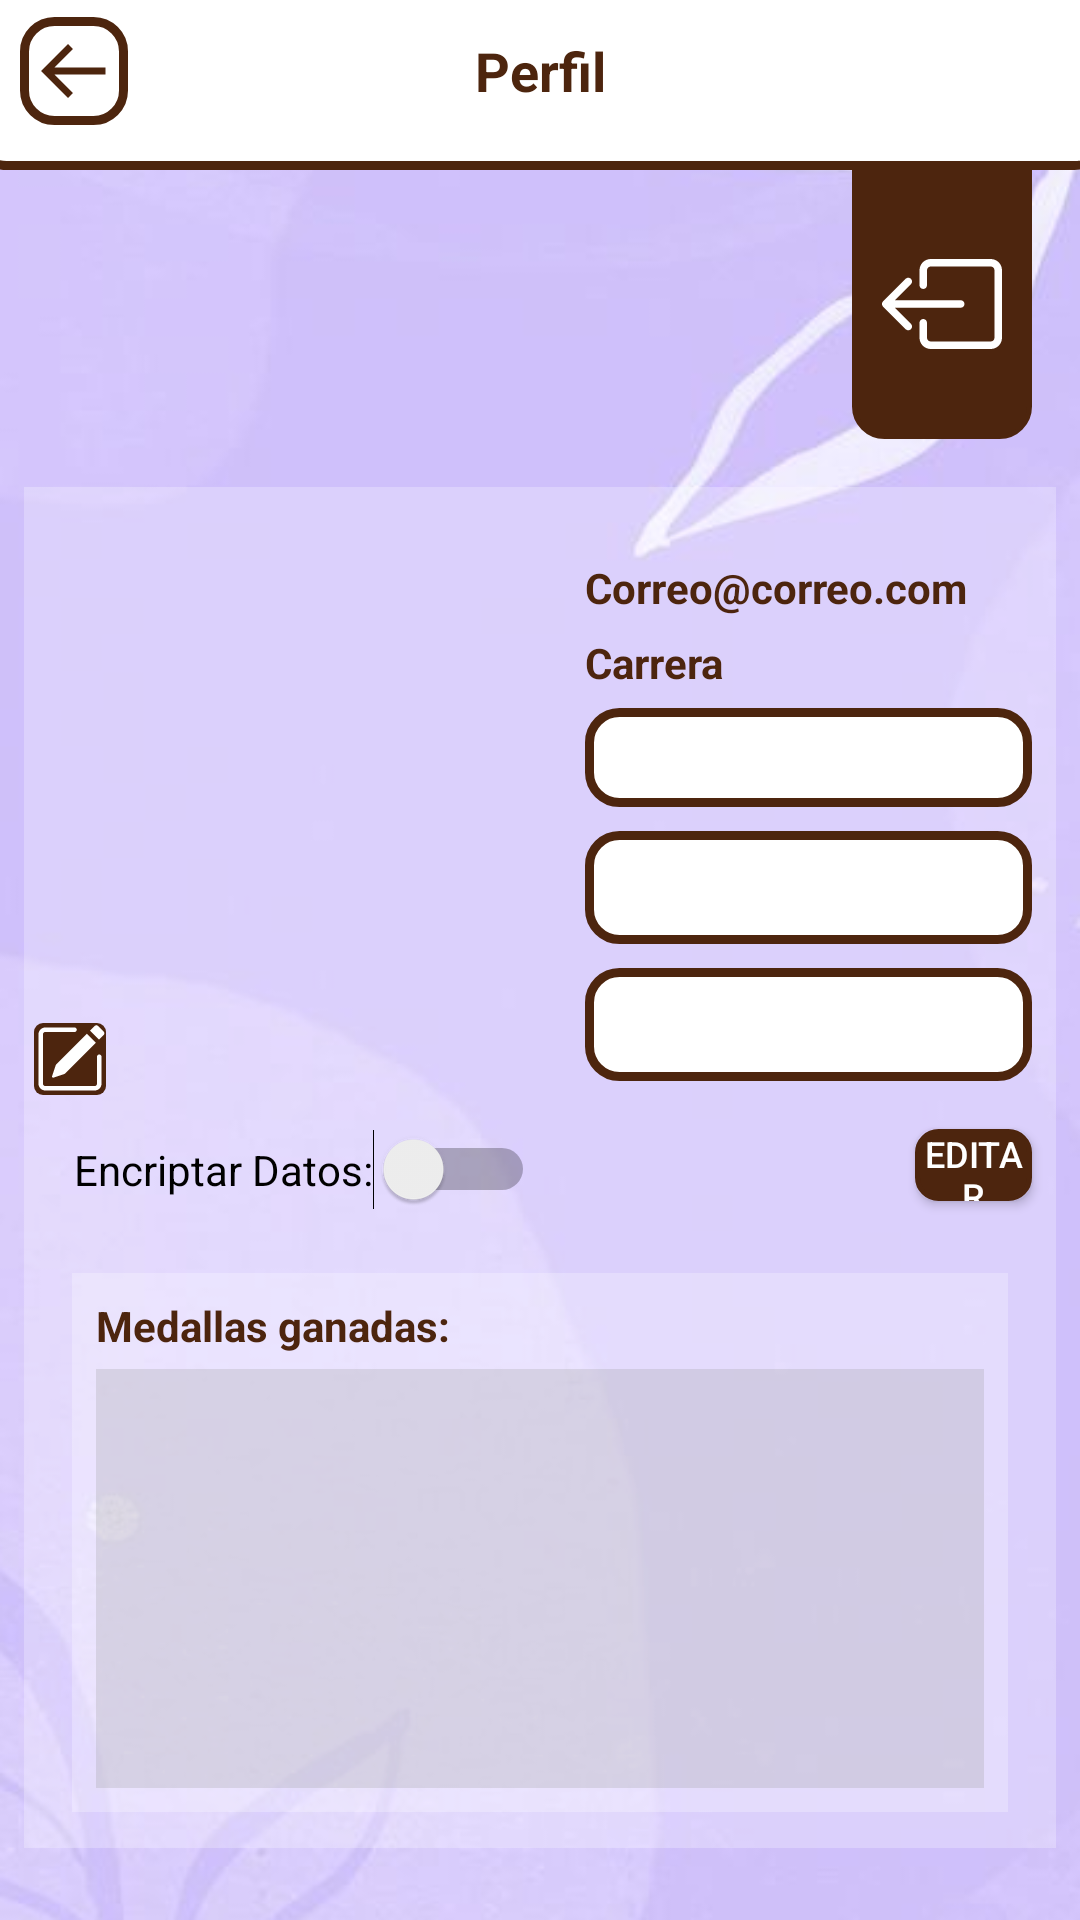

Android layout source for this screen:
<!-- AndroidManifest.xml: application theme Theme.PurrrfectPOI -->
<!-- res/layout/activity_profile.xml -->
<?xml version="1.0" encoding="utf-8"?>
<androidx.constraintlayout.widget.ConstraintLayout xmlns:android="http://schemas.android.com/apk/res/android"
    xmlns:app="http://schemas.android.com/apk/res-auto"
    xmlns:tools="http://schemas.android.com/tools"

    android:layout_width="match_parent"
    android:layout_height="match_parent"
    android:background="@drawable/floral"
    tools:context=".MainActivity">

    <androidx.appcompat.widget.Toolbar
        android:id="@+id/toolbar2"
        android:layout_width="match_parent"
        android:layout_height="66dp"
        android:layout_marginStart="-10dp"
        android:layout_marginTop="-10dp"
        android:layout_marginEnd="-10dp"
        android:background="@drawable/search_background"
        app:layout_constraintEnd_toEndOf="parent"
        app:layout_constraintHorizontal_bias="0.0"
        app:layout_constraintStart_toStartOf="parent"
        app:layout_constraintTop_toTopOf="parent">

        <LinearLayout
            android:layout_width="36dp"
            android:layout_height="36dp"
            android:background="@drawable/search_background">

            <ImageView
                android:id="@+id/profile_image_btn_back"
                android:layout_width="match_parent"
                android:layout_height="match_parent"
                android:padding="4dp"
                android:src="@drawable/ic_arrow_back_brown" />
        </LinearLayout>

        <TextView
            android:layout_width="wrap_content"
            android:layout_height="wrap_content"
            android:layout_gravity="center"
            android:gravity="center"
            android:text="Perfil"
            android:textColor="@color/coffee"
            android:textSize="18dp"
            android:textStyle="bold" />
    </androidx.appcompat.widget.Toolbar>

    <View
        android:id="@+id/view"
        android:layout_width="0dp"
        android:layout_height="0dp"
        android:layout_marginStart="8dp"
        android:layout_marginTop="16dp"
        android:layout_marginEnd="8dp"
        android:layout_marginBottom="24dp"
        android:background="#40FFFFFF"
        app:layout_constraintBottom_toBottomOf="parent"
        app:layout_constraintEnd_toEndOf="parent"
        app:layout_constraintHorizontal_bias="1.0"
        app:layout_constraintStart_toStartOf="parent"
        app:layout_constraintTop_toBottomOf="@+id/profile_button_log_out"
        app:layout_constraintVertical_bias="1.0" />

    <View
        android:id="@+id/view2"
        android:layout_width="0dp"
        android:layout_height="0dp"
        android:layout_marginStart="16dp"
        android:layout_marginTop="64dp"
        android:layout_marginEnd="16dp"
        android:layout_marginBottom="12dp"
        android:background="#40FFFFFF"
        app:layout_constraintBottom_toBottomOf="@+id/view"
        app:layout_constraintEnd_toEndOf="@+id/view"
        app:layout_constraintHorizontal_bias="1.0"
        app:layout_constraintStart_toStartOf="@+id/view"
        app:layout_constraintTop_toBottomOf=" @+id/profile_image_foto"
        app:layout_constraintVertical_bias="1.0" />

    <View
            android:id="@+id/view4"
            android:layout_width="0dp"
            android:layout_height="0dp"
            android:layout_marginStart="8dp"
            android:layout_marginTop="32dp"
            android:layout_marginEnd="8dp"
            android:layout_marginBottom="8dp"
            android:background="#439E9E9E"
            app:layout_constraintBottom_toBottomOf="@+id/view2"
            app:layout_constraintEnd_toEndOf="@+id/view2"
            app:layout_constraintStart_toStartOf="@+id/view2"
            app:layout_constraintTop_toTopOf="@+id/view2"
            />

    <View
        android:id="@+id/profile_button_log_out"
        android:layout_width="60dp"
        android:layout_height="90dp"
        android:layout_marginEnd="16dp"
        android:background="@drawable/header_with_border"
        app:layout_constraintEnd_toEndOf="parent"
        app:layout_constraintTop_toBottomOf="@+id/toolbar2" />


    <ImageView
        android:id="@+id/imageView4"
        android:layout_width="40dp"
        android:layout_height="40dp"
        app:layout_constraintBottom_toBottomOf="@+id/profile_button_log_out"
        app:layout_constraintEnd_toEndOf="@+id/profile_button_log_out"
        app:layout_constraintStart_toStartOf="@+id/profile_button_log_out"
        app:layout_constraintTop_toTopOf="@+id/profile_button_log_out"
        app:srcCompat="@drawable/ic_box_arrow_left_white" />

    <TextView
        android:id="@+id/lbl_nombre3"
        android:layout_width="wrap_content"
        android:layout_height="wrap_content"
        android:layout_marginStart="8dp"
        android:layout_marginTop="8dp"
        android:text="@string/profile_lbl_medallas"
        android:textColor="@color/coffee"
        android:textSize="14sp"
        android:textStyle="bold"
        app:layout_constraintStart_toStartOf="@+id/view2"
        app:layout_constraintTop_toTopOf="@+id/view2" />

    <TextView
        android:id="@+id/profile_lbl_correo"
        android:layout_width="wrap_content"
        android:layout_height="wrap_content"
        android:text="@string/profile_lbl_correo"
        android:textColor="@color/coffee"
        android:textSize="14sp"
        android:textStyle="bold"
        app:layout_constraintStart_toStartOf="@+id/profile_input_nombre"
        app:layout_constraintTop_toTopOf="@+id/profile_image_foto" />

    <TextView
        android:id="@+id/profile_lbl_carrera"
        android:layout_width="wrap_content"
        android:layout_height="wrap_content"
        android:layout_marginTop="8dp"
        android:layout_marginBottom="8dp"
        android:text="@string/profile_lbl_carrera"
        android:textColor="@color/coffee"
        android:textSize="14sp"
        android:textStyle="bold"
        app:layout_constraintBottom_toTopOf="@+id/profile_input_nombre"
        app:layout_constraintStart_toStartOf="@+id/profile_input_nombre"
        app:layout_constraintTop_toBottomOf="@+id/profile_lbl_correo" />

    <EditText
        android:id="@+id/profile_input_nombre"
        android:layout_width="0dp"
        android:layout_height="33dp"
        android:layout_marginStart="8dp"
        android:layout_marginEnd="8dp"
        android:layout_marginBottom="8dp"
        android:background="@drawable/search_background"
        android:ems="10"
        android:inputType="textPersonName"
        android:padding="8dp"
        android:textSize="16sp"
        app:layout_constraintBottom_toTopOf="@+id/profile_input_ap_paterno"
        app:layout_constraintEnd_toEndOf="@+id/view"
        app:layout_constraintStart_toEndOf="@+id/profile_image_foto" />

    <EditText
        android:id="@+id/profile_input_ap_materno"
        android:layout_width="0dp"
        android:layout_height="wrap_content"
        android:background="@drawable/search_background"
        android:ems="10"
        android:inputType="textPersonName"
        android:padding="8dp"
        android:textSize="16sp"
        app:layout_constraintBottom_toBottomOf="@+id/profile_image_foto"
        app:layout_constraintEnd_toEndOf="@+id/profile_input_nombre"
        app:layout_constraintStart_toStartOf="@+id/profile_input_nombre" />

    <EditText
        android:id="@+id/profile_input_ap_paterno"
        android:layout_width="0dp"
        android:layout_height="wrap_content"
        android:layout_marginBottom="8dp"
        android:background="@drawable/search_background"
        android:ems="10"
        android:inputType="textPersonName"
        android:padding="8dp"
        android:textSize="16sp"
        app:layout_constraintBottom_toTopOf="@+id/profile_input_ap_materno"
        app:layout_constraintEnd_toEndOf="@+id/profile_input_nombre"
        app:layout_constraintStart_toStartOf="@+id/profile_input_nombre" />

    <androidx.appcompat.widget.AppCompatButton
        android:id="@+id/profile_btn_editar"
        android:layout_width="0dp"
        android:layout_height="24dp"
        android:layout_marginStart="110dp"
        android:layout_marginTop="16dp"
        android:background="@drawable/button_with_border"
        android:text="@string/profile_btn_editar"
        android:textColor="@color/white"
        android:textSize="12sp"
        app:layout_constraintEnd_toEndOf="@+id/profile_input_nombre"
        app:layout_constraintStart_toStartOf="@+id/profile_input_nombre"
        app:layout_constraintTop_toBottomOf="@+id/profile_input_ap_materno" />

    <ImageView
        android:id="@+id/profile_image_foto"
        android:layout_width="171dp"
        android:layout_height="174dp"
        android:layout_marginStart="8dp"
        android:layout_marginTop="24dp"
        app:layout_constraintStart_toStartOf="@+id/view"
        app:layout_constraintTop_toTopOf="@+id/view"
        tools:srcCompat="@tools:sample/avatars" />


    <ImageView
        android:id="@+id/profile_image_btn_editar_foto"
        android:layout_width="wrap_content"
        android:layout_height="wrap_content"
        android:layout_marginStart="-5dp"
        android:layout_marginBottom="-5dp"
        app:layout_constraintBottom_toBottomOf="@+id/profile_image_foto"
        app:layout_constraintStart_toStartOf="@+id/profile_image_foto"
        app:srcCompat="@drawable/ic_pencil_square_bw" />

    <androidx.recyclerview.widget.RecyclerView
        android:id="@+id/profile_rv_medallas"
        android:layout_width="0dp"
        android:layout_height="0dp"
        app:layoutManager="androidx.recyclerview.widget.GridLayoutManager"
        app:layout_constraintBottom_toBottomOf="@+id/view4"
        app:layout_constraintEnd_toEndOf="@+id/view4"
        app:layout_constraintStart_toStartOf="@+id/view4"

        app:layout_constraintTop_toTopOf="@+id/view4"
        app:spanCount="3"
        tools:listitem="@layout/item_reward" />

    <Switch
        android:id="@+id/Switch_EcryptName"
        android:layout_width="wrap_content"
        android:layout_height="wrap_content"
        android:text="Encriptar Datos:"
        app:layout_constraintEnd_toEndOf="@+id/profile_image_foto"
        app:layout_constraintStart_toStartOf="@+id/profile_image_foto"
        app:layout_constraintTop_toTopOf="@+id/profile_btn_editar" />


</androidx.constraintlayout.widget.ConstraintLayout>
<!-- res/layout/item_reward.xml (included above) -->
<?xml version="1.0" encoding="utf-8"?>
<LinearLayout xmlns:android="http://schemas.android.com/apk/res/android"
    xmlns:tools="http://schemas.android.com/tools"
    android:layout_width="wrap_content"
    android:layout_height="wrap_content"
    android:orientation="vertical"
    xmlns:app="http://schemas.android.com/apk/res-auto">

    <androidx.constraintlayout.widget.ConstraintLayout
        android:id="@+id/constraintLayout"
        android:layout_width="110dp"
        android:layout_height="110dp">

        <View
            android:id="@+id/view3"
            android:layout_width="0dp"
            android:layout_height="0dp"
            android:layout_marginStart="8dp"
            android:layout_marginTop="8dp"
            android:layout_marginEnd="8dp"
            android:layout_marginBottom="8dp"
            app:cardCornerRadius="14dp"
            app:layout_constraintBottom_toBottomOf="parent"
            app:layout_constraintEnd_toEndOf="parent"
            app:layout_constraintHorizontal_bias="0.0"
            app:layout_constraintStart_toStartOf="parent"
            app:layout_constraintTop_toTopOf="parent"
            app:layout_constraintVertical_bias="0.0" />

        <TextView
            android:id="@+id/item_medalla_nombre"
            android:layout_width="0dp"
            android:layout_height="18dp"
            android:gravity="center"
            android:lines="2"
            android:text="Medalla"
            android:textColor="@color/black"
            android:textSize="10sp"
            android:textStyle="bold"
            app:layout_constraintBottom_toBottomOf="@+id/view3"
            app:layout_constraintEnd_toEndOf="@+id/view3"
            app:layout_constraintHorizontal_bias="0.0"
            app:layout_constraintStart_toStartOf="@+id/view3" />

        <ImageView
            android:id="@+id/item_medalla_foto"
            android:layout_width="0dp"
            android:layout_height="0dp"
            android:layout_gravity="center"
            android:layout_marginTop="4dp"
            android:src="@mipmap/ic_launcher"
            app:layout_constraintBottom_toTopOf="@+id/item_medalla_nombre"
            app:layout_constraintEnd_toEndOf="@+id/view3"
            app:layout_constraintStart_toStartOf="@+id/view3"
            app:layout_constraintTop_toTopOf="@+id/view3" />

    </androidx.constraintlayout.widget.ConstraintLayout>

</LinearLayout>
<!-- resources referenced by this layout -->
<resources>
  <color name="black">#FF000000</color>
  <color name="coffee">#4D250E</color>
  <color name="white">#FFFFFFFF</color>
  <!-- drawable button_with_border (drawable-v24) -->
  <?xml version="1.0" encoding="utf-8"?>
  <shape
      xmlns:android="http://schemas.android.com/apk/res/android"
      android:shape="rectangle">
  
      <corners android:radius="7dp" />
      <solid android:color="@color/coffee" />
      <stroke
          android:width="1.5dip"
          android:color="@color/coffee" />
  </shape>
  <!-- drawable header_with_border (drawable-v24) -->
  <?xml version="1.0" encoding="utf-8"?>
  <shape
      xmlns:android="http://schemas.android.com/apk/res/android"
      android:shape="rectangle">
  
      <corners
          android:bottomLeftRadius="10dp"
          android:bottomRightRadius="10dp"/>
      <solid android:color="@color/coffee" />
      <stroke
          android:width="1.5dip"
          android:color="@color/coffee" />
  </shape>
  <!-- drawable ic_arrow_back_brown (drawable) -->
  <vector xmlns:android="http://schemas.android.com/apk/res/android"
      android:width="24dp"
      android:height="24dp"
      android:viewportWidth="24"
      android:viewportHeight="24">
    <path
        android:pathData="M20.9999,11H6.4139L11.7069,5.707L10.2929,4.293L2.5859,12L10.2929,19.707L11.7069,18.293L6.4139,13H20.9999V11Z"
        android:fillColor="#4D250E"/>
  </vector>
  <!-- drawable search_background (drawable) -->
  <?xml version="1.0" encoding="utf-8"?>
  <shape xmlns:android="http://schemas.android.com/apk/res/android"
      android:shape="rectangle">
  
      <corners
          android:radius="10dp"
          />
      <stroke
          android:color="@color/coffee"
          android:width="3dp"
          />
      <solid
          android:color="@color/white"
          />
  </shape>
  <string name="profile_btn_editar">Editar</string>
  <string name="profile_lbl_carrera">Carrera</string>
  <string name="profile_lbl_correo">Correo@correo.com</string>
  <string name="profile_lbl_medallas">Medallas ganadas:</string>
  <style name="Theme.PurrrfectPOI" parent="Theme.MaterialComponents.DayNight.NoActionBar">
          
          <item name="colorPrimary">@color/purple_500</item>
          <item name="colorPrimaryVariant">@color/purple_700</item>
          <item name="colorOnPrimary">@color/white</item>
          
          <item name="colorSecondary">@color/teal_200</item>
          <item name="colorSecondaryVariant">@color/teal_700</item>
          <item name="colorOnSecondary">@color/black</item>
          
          <item name="android:statusBarColor" tools:targetApi="l">?attr/colorPrimaryVariant</item>
          
      </style>
  <color name="purple_500">#FF6200EE</color>
  <color name="purple_700">#FF3700B3</color>
  <color name="teal_200">#FF03DAC5</color>
  <color name="teal_700">#FF018786</color>
</resources>
